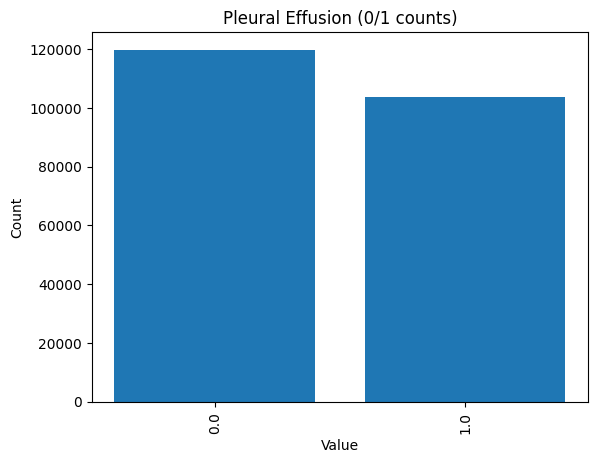

The data file committed next to this chart (first rows):
Pleural Effusion, count
0.0, 119764
1.0, 103650
